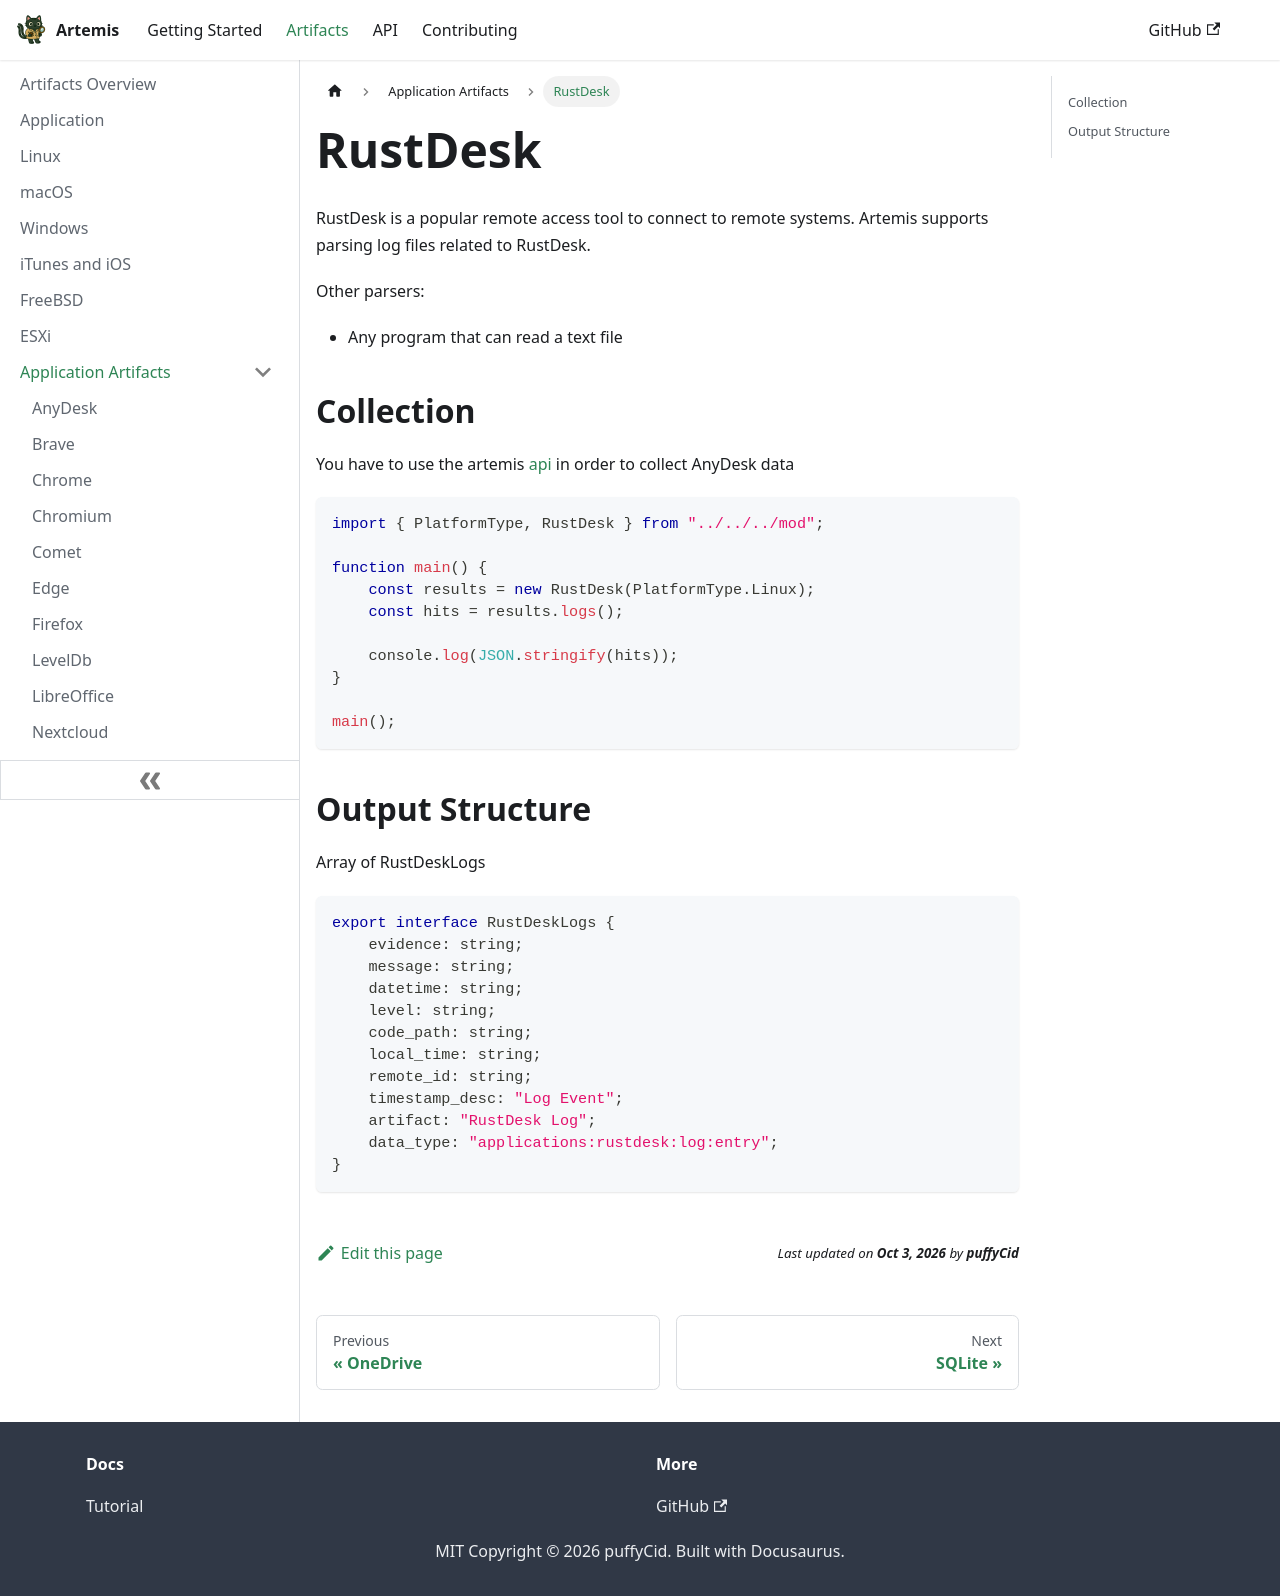

repository: puffyCid/artemis-api · page: docs/Artifacts/Application Artifacts/rustdesk.html · generator: docusaurus

---
description: RustDesk Remote Access Tool 
keywords:
  - remote access tool
  - remote monitoring and management 
---

# RustDesk

RustDesk is a popular remote access tool to connect to remote systems.
Artemis supports parsing log files related to RustDesk.  

Other parsers:

- Any program that can read a text file

## Collection

You have to use the artemis [api](../../API/overview.md) in order to collect AnyDesk data

```typescript
import { PlatformType, RustDesk } from "../../../mod";

function main() {
    const results = new RustDesk(PlatformType.Linux);
    const hits = results.logs();

    console.log(JSON.stringify(hits));
}

main();
```

## Output Structure

Array of RustDeskLogs

```typescript
export interface RustDeskLogs {
    evidence: string;
    message: string;
    datetime: string;
    level: string;
    code_path: string;
    local_time: string;
    remote_id: string;
    timestamp_desc: "Log Event";
    artifact: "RustDesk Log";
    data_type: "applications:rustdesk:log:entry";
}
```
